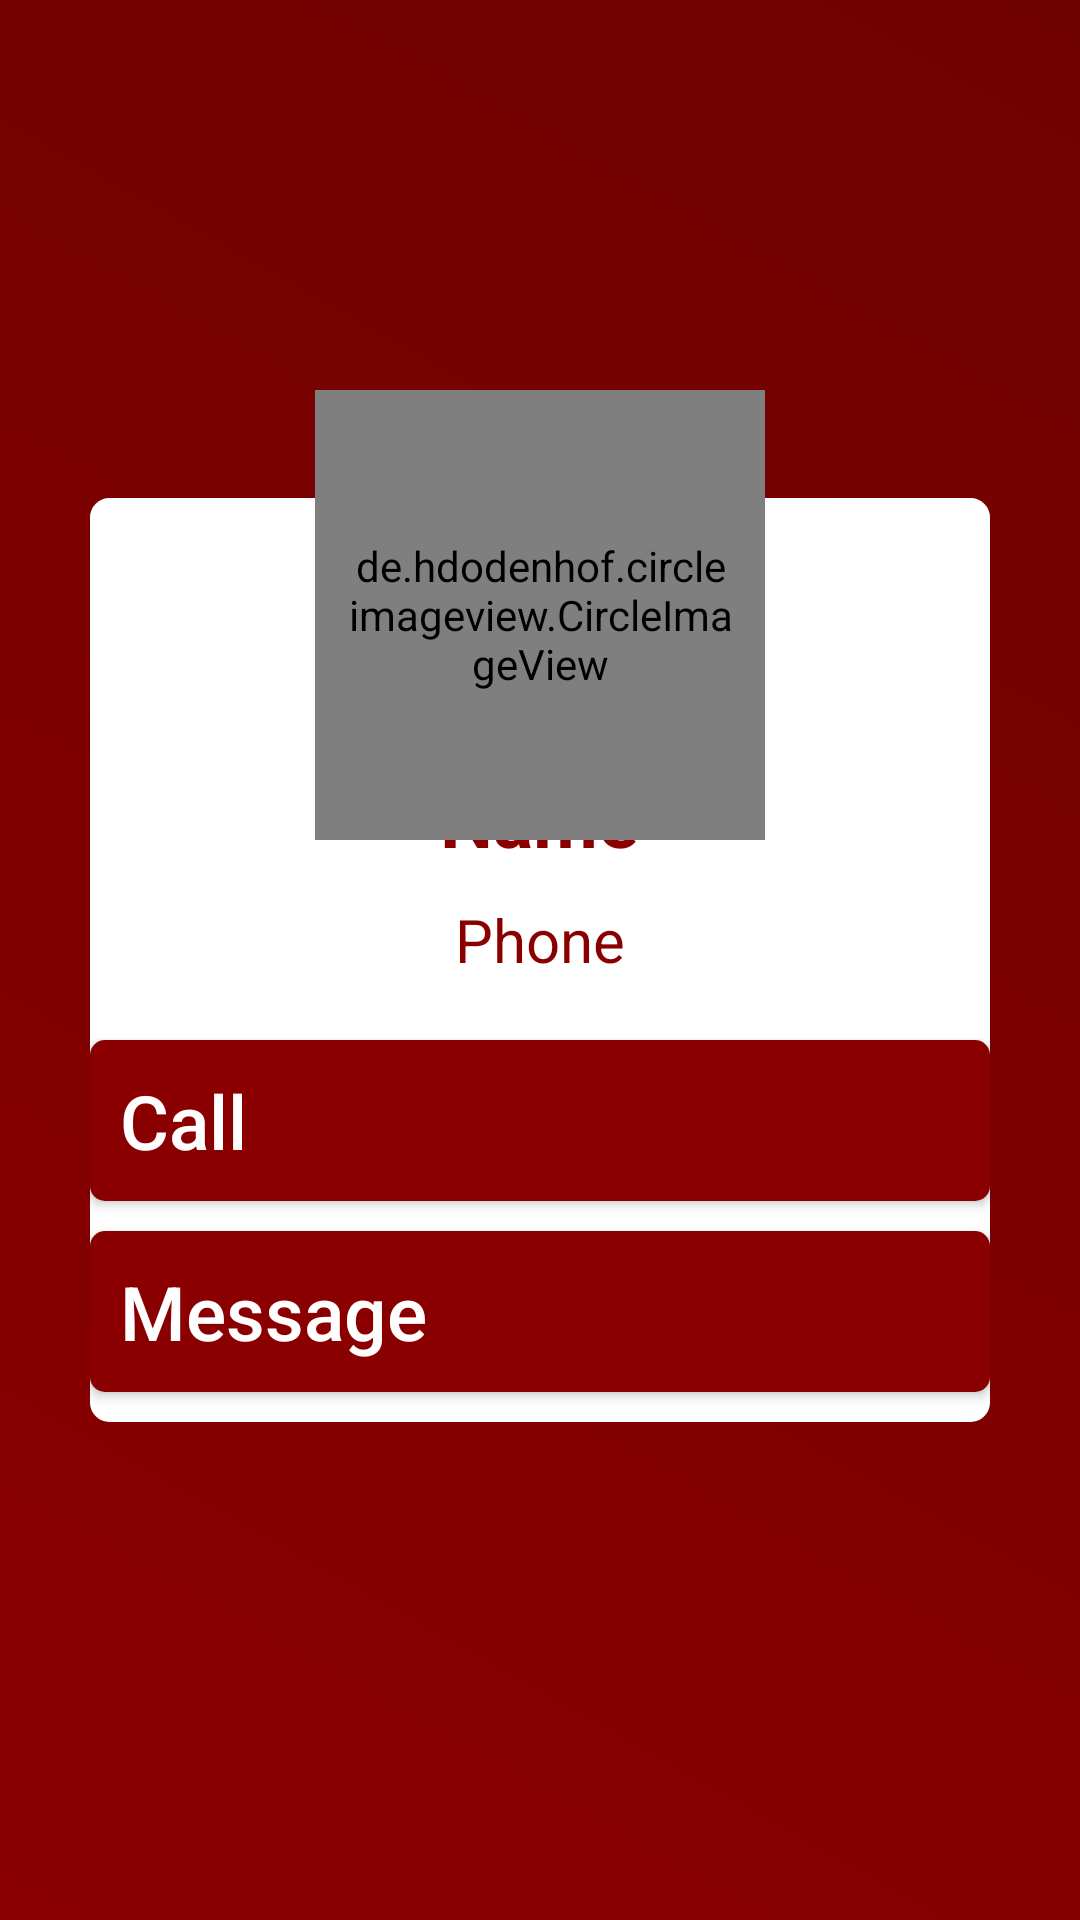

Layout XML and referenced resources for this Android screen:
<!-- AndroidManifest.xml: application theme AppTheme -->
<!-- res/layout/dialog_donor.xml -->
<?xml version="1.0" encoding="utf-8"?>

<RelativeLayout xmlns:android="http://schemas.android.com/apk/res/android"
    android:orientation="vertical" android:layout_width="match_parent"
    android:layout_height="match_parent"
    android:background="@drawable/gradientbackground"
    android:padding="30dp">


    <LinearLayout
        android:layout_width="match_parent"
        android:layout_height="wrap_content"
        android:background="@drawable/dialog_border"
        android:layout_centerHorizontal="true"
        android:layout_centerVertical="true"
        android:orientation="vertical"
        android:gravity="center_horizontal">

        <TextView
            android:id="@+id/dName"
            android:layout_width="wrap_content"
            android:layout_height="wrap_content"
            android:layout_marginTop="90dp"
            android:text="Name"
            android:textColor="@color/colorAccent"
            android:textSize="25dp"
            android:textStyle="bold" />
        <TextView
            android:id="@+id/dPhone"
            android:layout_width="wrap_content"
            android:layout_height="wrap_content"
            android:text="Phone"
            android:textSize="20dp"
            android:layout_marginTop="10dp"
            android:textColor="@color/colorAccent"
            android:layout_marginBottom="20dp"/>

        <Button
            android:padding="10dp"
            android:id="@+id/dCall"
            android:layout_width="match_parent"
            android:layout_height="wrap_content"
            android:drawablePadding="30dp"
            android:textAlignment="textStart"
            android:drawableLeft="@drawable/ic_phone"
            android:background="@drawable/button_rounded_accent"
            android:layout_marginBottom="10dp"
            android:text="Call"
            android:textAllCaps="false"
            android:textColor="@color/background"
            android:textSize="25dp"/>
        <Button
            android:id="@+id/dMessage"
            android:layout_width="match_parent"
            android:layout_height="wrap_content"
            android:padding="10dp"
            android:textAlignment="textStart"
            android:drawableLeft="@drawable/ic_message"
            android:drawablePadding="30dp"
            android:background="@drawable/button_rounded_accent"
            android:layout_marginBottom="10dp"
            android:text="Message"
            android:textAllCaps="false"
            android:textColor="@color/background"
            android:textSize="25dp"/>

    </LinearLayout>
    <de.hdodenhof.circleimageview.CircleImageView
        android:id="@+id/dUser"
        android:layout_centerHorizontal="true"
        android:layout_alignParentTop="true"
        android:padding="10dp"
        android:layout_width="150dp"
        android:layout_height="150dp"
        android:layout_marginTop="100dp"
        android:src="@drawable/finger"/>


</RelativeLayout>
<!-- resources referenced by this layout -->
<resources>
  <color name="background">#FFFFFF</color>
  <color name="colorAccent">#8A0000</color>
  <!-- drawable button_rounded_accent (drawable) -->
  <?xml version="1.0" encoding="utf-8"?>
  
  <ripple xmlns:android="http://schemas.android.com/apk/res/android"
      android:shape="rectangle" android:color="@color/colorAccent">
      <item android:id="@+id/Mask">
          <shape>
              <solid
                  android:color="@color/colorAccent"
                  />
              <corners
                  android:radius="5dp"
                  />
          </shape>
      </item>
  
  </ripple>
  <!-- drawable dialog_border (drawable) -->
  <?xml version="1.0" encoding="utf-8"?>
  
  <ripple xmlns:android="http://schemas.android.com/apk/res/android" android:color="@color/colorAccent">
  
  
      <item android:id="@+id/mask">
          <shape>
              <stroke
                  android:width="3dp"
                  android:color="@color/background"
  
                  />
              <corners
                  android:radius="5dp"
                  />
              <solid
                  android:color="@color/background"
                  />
          </shape>
      </item>
  
  
  </ripple>
  <!-- drawable finger: jpg bitmap (drawable, 22485 bytes) -->
  <!-- drawable gradientbackground (drawable) -->
  <?xml version="1.0" encoding="utf-8"?>
  
  <shape xmlns:android="http://schemas.android.com/apk/res/android">
  
      <gradient android:angle="45"
          android:startColor="@color/colorAccent"
          android:endColor="@color/colorend"
          ></gradient>
  </shape>
  <style name="AppTheme" parent="Theme.AppCompat.Light.NoActionBar">
          
          <item name="colorPrimary">@color/colorPrimary</item>
          <item name="colorPrimaryDark">@color/colorPrimaryDark</item>
          <item name="colorAccent">@color/colorAccent</item>
          
      </style>
  <color name="colorend">#700101</color>
  <color name="colorPrimary">#9E0101</color>
  <color name="colorPrimaryDark">#920202</color>
</resources>
